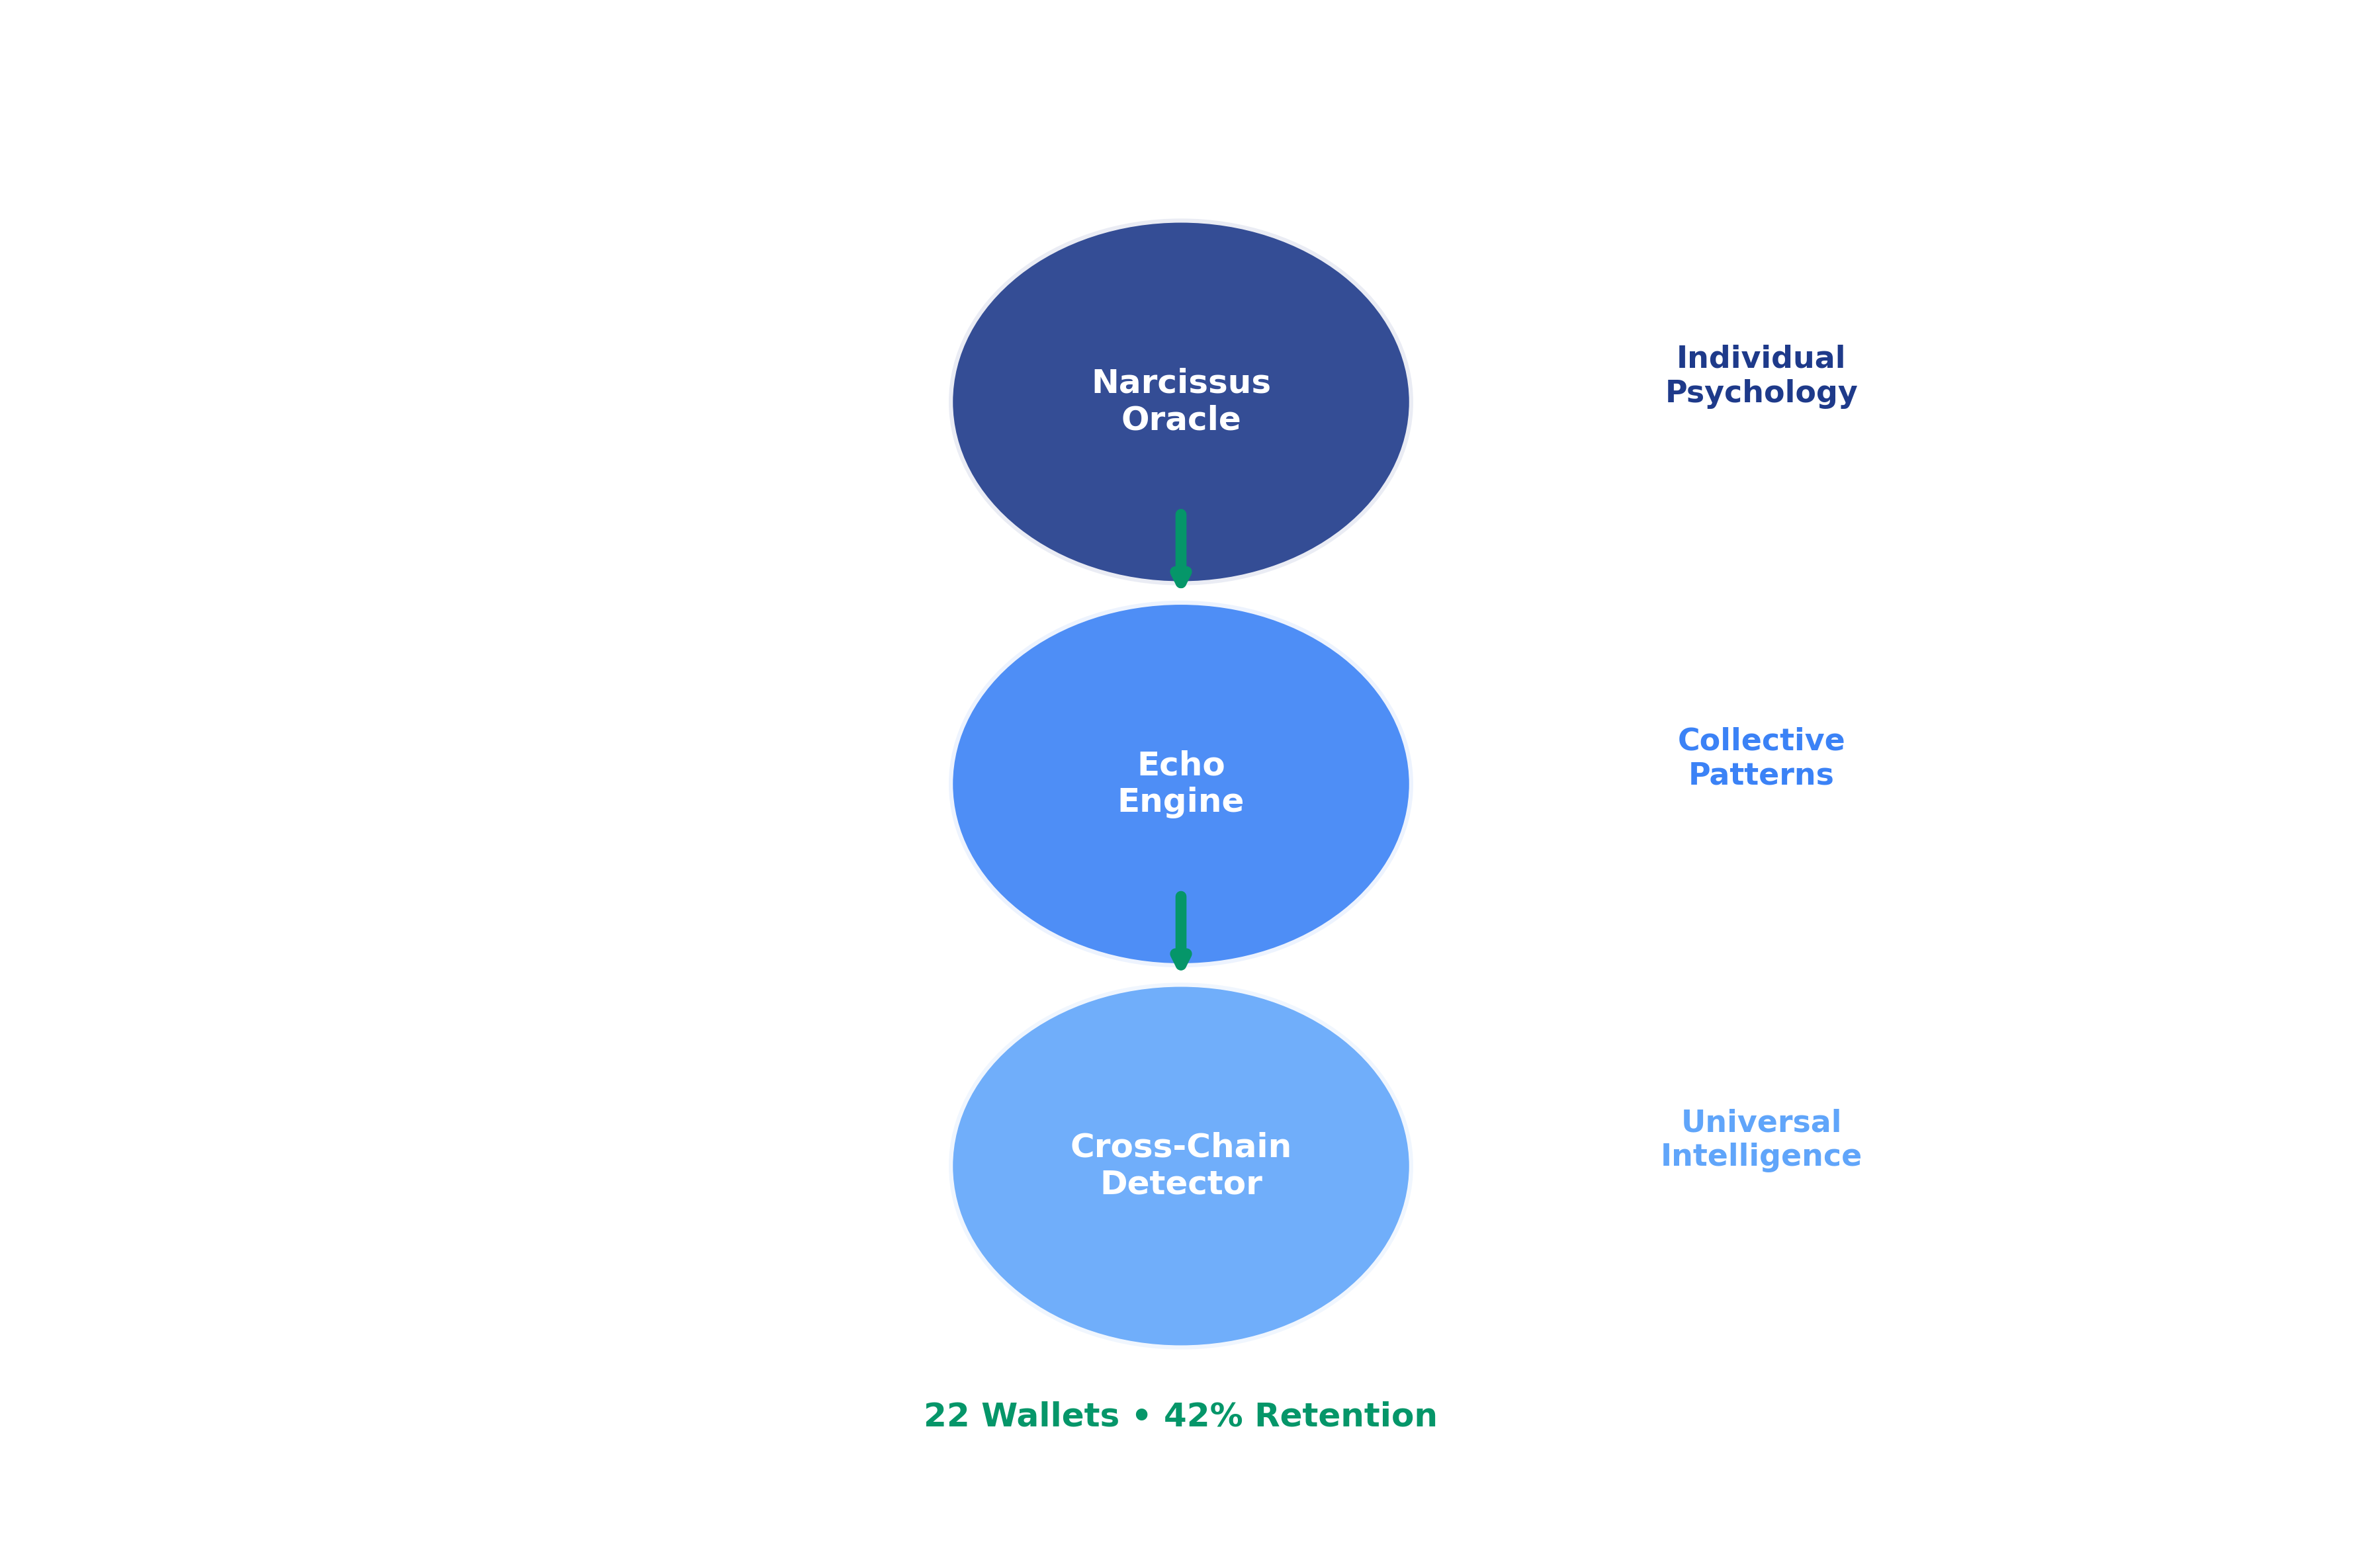

Python code for this plot:
#!/usr/bin/env python3
"""
Oracle Stack Architecture - Clean Flow Diagram (No Checkmark)
Creates a clean, minimal flow diagram without validation badges
"""

import matplotlib.pyplot as plt
import matplotlib.patches as patches
from matplotlib.patches import FancyBboxPatch, Circle, Rectangle
import numpy as np

def create_clean_flow_diagram():
    """Clean flow diagram without checkmarks or validation badges"""
    
    fig, ax = plt.subplots(1, 1, figsize=(12, 8))
    ax.set_xlim(0, 12)
    ax.set_ylim(0, 10)
    ax.axis('off')
    
    colors = {
        'layer1': '#1e3a8a',
        'layer2': '#3b82f6', 
        'layer3': '#60a5fa',
        'accent': '#059669',
    }
    
    # Three circles representing layers
    circles = [
        (6, 7.5, 1.2, colors['layer1'], 'Narcissus\nOracle'),
        (6, 5.0, 1.2, colors['layer2'], 'Echo\nEngine'),
        (6, 2.5, 1.2, colors['layer3'], 'Cross-Chain\nDetector')
    ]
    
    for x, y, radius, color, label in circles:
        circle = Circle((x, y), radius, facecolor=color, edgecolor='white', 
                       linewidth=3, alpha=0.9)
        ax.add_patch(circle)
        ax.text(x, y, label, fontsize=12, fontweight='bold', 
                color='white', ha='center', va='center')
    
    # Flow arrows
    arrow_props = dict(arrowstyle='->', lw=4, color=colors['accent'])
    ax.annotate('', xy=(6, 6.2), xytext=(6, 6.8), arrowprops=arrow_props)
    ax.annotate('', xy=(6, 3.7), xytext=(6, 4.3), arrowprops=arrow_props)
    
    # Side metrics
    ax.text(9, 7.5, 'Individual\nPsychology', fontsize=11, ha='center', 
            color=colors['layer1'], fontweight='bold')
    ax.text(9, 5.0, 'Collective\nPatterns', fontsize=11, ha='center', 
            color=colors['layer2'], fontweight='bold')
    ax.text(9, 2.5, 'Universal\nIntelligence', fontsize=11, ha='center', 
            color=colors['layer3'], fontweight='bold')
    
    # Bottom validation (no checkmark)
    ax.text(6, 0.8, '22 Wallets • 42% Retention', 
            fontsize=12, ha='center', color=colors['accent'], fontweight='bold')
    
    plt.tight_layout()
    plt.savefig('behavioral_liquidity_mining/visuals/oracle_stack_clean_flow.png', 
                dpi=300, bbox_inches='tight', facecolor='white')
    print("✅ Clean flow diagram created (no checkmark)!")

if __name__ == "__main__":
    create_clean_flow_diagram()

